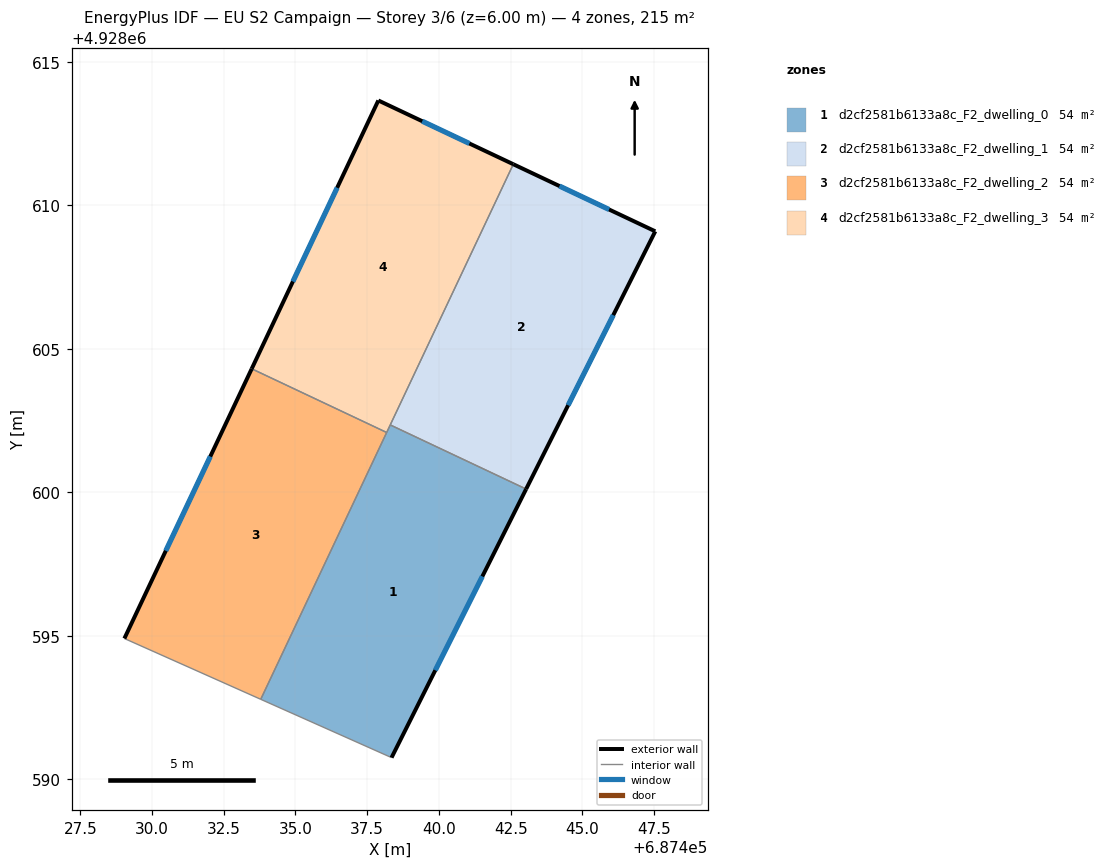
=== STOREY PLAN SPEC (per zone: floor XY polygon, exterior-wall plan segments, windows/doors) ===
zone 1: d2cf2581b6133a8c_F2_dwelling_0  (53.8 m²)
  floor: (687443.04, 4928600.11) (687438.35, 4928590.75) (687433.79, 4928592.78) (687438.30, 4928602.34)
  exterior wall: (687438.35, 4928590.75) – (687443.04, 4928600.11)  [10.5 m]
    window: (687439.87, 4928593.79) – (687441.51, 4928597.07)  [3.8 m²]
  interior walls: 4
zone 2: d2cf2581b6133a8c_F2_dwelling_1  (53.8 m²)
  floor: (687447.54, 4928609.09) (687443.04, 4928600.11) (687438.30, 4928602.34) (687442.59, 4928611.43)
  exterior wall: (687447.54, 4928609.09) – (687442.59, 4928611.43)  [5.5 m]
    window: (687445.93, 4928609.85) – (687444.20, 4928610.67)  [2.0 m²]
  exterior wall: (687443.04, 4928600.11) – (687447.54, 4928609.09)  [10.0 m]
    window: (687444.50, 4928603.03) – (687446.07, 4928606.17)  [3.7 m²]
  interior walls: 2
zone 3: d2cf2581b6133a8c_F2_dwelling_2  (53.8 m²)
  floor: (687438.18, 4928602.08) (687433.79, 4928592.78) (687429.04, 4928594.90) (687433.47, 4928604.30)
  exterior wall: (687433.47, 4928604.30) – (687429.04, 4928594.90)  [10.4 m]
    window: (687432.03, 4928601.24) – (687430.48, 4928597.96)  [3.8 m²]
  interior walls: 3
zone 4: d2cf2581b6133a8c_F2_dwelling_3  (53.8 m²)
  floor: (687442.59, 4928611.43) (687438.18, 4928602.08) (687433.47, 4928604.30) (687437.89, 4928613.65)
  exterior wall: (687442.59, 4928611.43) – (687437.89, 4928613.65)  [5.2 m]
    window: (687441.06, 4928612.15) – (687439.42, 4928612.93)  [1.9 m²]
  exterior wall: (687437.89, 4928613.65) – (687433.47, 4928604.30)  [10.3 m]
    window: (687436.45, 4928610.61) – (687434.91, 4928607.34)  [3.8 m²]
  interior walls: 3

=== DERIVED (storey summary) ===
Building: EU S2 Campaign
Storey: 3 of 6  (floor level z = 6.00 m)
Storey gross floor area: 215.1 m²
Zones on this storey: 4
  - d2cf2581b6133a8c_F2_dwelling_0: floor 53.8 m²; exterior wall 10.5 m (31.4 m²); 1 window(s) 3.8 m²; WWR 12.2%
  - d2cf2581b6133a8c_F2_dwelling_1: floor 53.8 m²; exterior wall 15.5 m (46.6 m²); 2 window(s) 5.7 m²; WWR 12.2%
  - d2cf2581b6133a8c_F2_dwelling_2: floor 53.8 m²; exterior wall 10.4 m (31.2 m²); 1 window(s) 3.8 m²; WWR 12.2%
  - d2cf2581b6133a8c_F2_dwelling_3: floor 53.8 m²; exterior wall 15.5 m (46.6 m²); 2 window(s) 5.7 m²; WWR 12.2%
Zone adjacency (shared interzone walls):
  - d2cf2581b6133a8c_F2_dwelling_0 ↔ d2cf2581b6133a8c_F2_dwelling_1
  - d2cf2581b6133a8c_F2_dwelling_0 ↔ d2cf2581b6133a8c_F2_dwelling_2
  - d2cf2581b6133a8c_F2_dwelling_0 ↔ d2cf2581b6133a8c_F2_dwelling_3
  - d2cf2581b6133a8c_F2_dwelling_1 ↔ d2cf2581b6133a8c_F2_dwelling_3
  - d2cf2581b6133a8c_F2_dwelling_2 ↔ d2cf2581b6133a8c_F2_dwelling_3